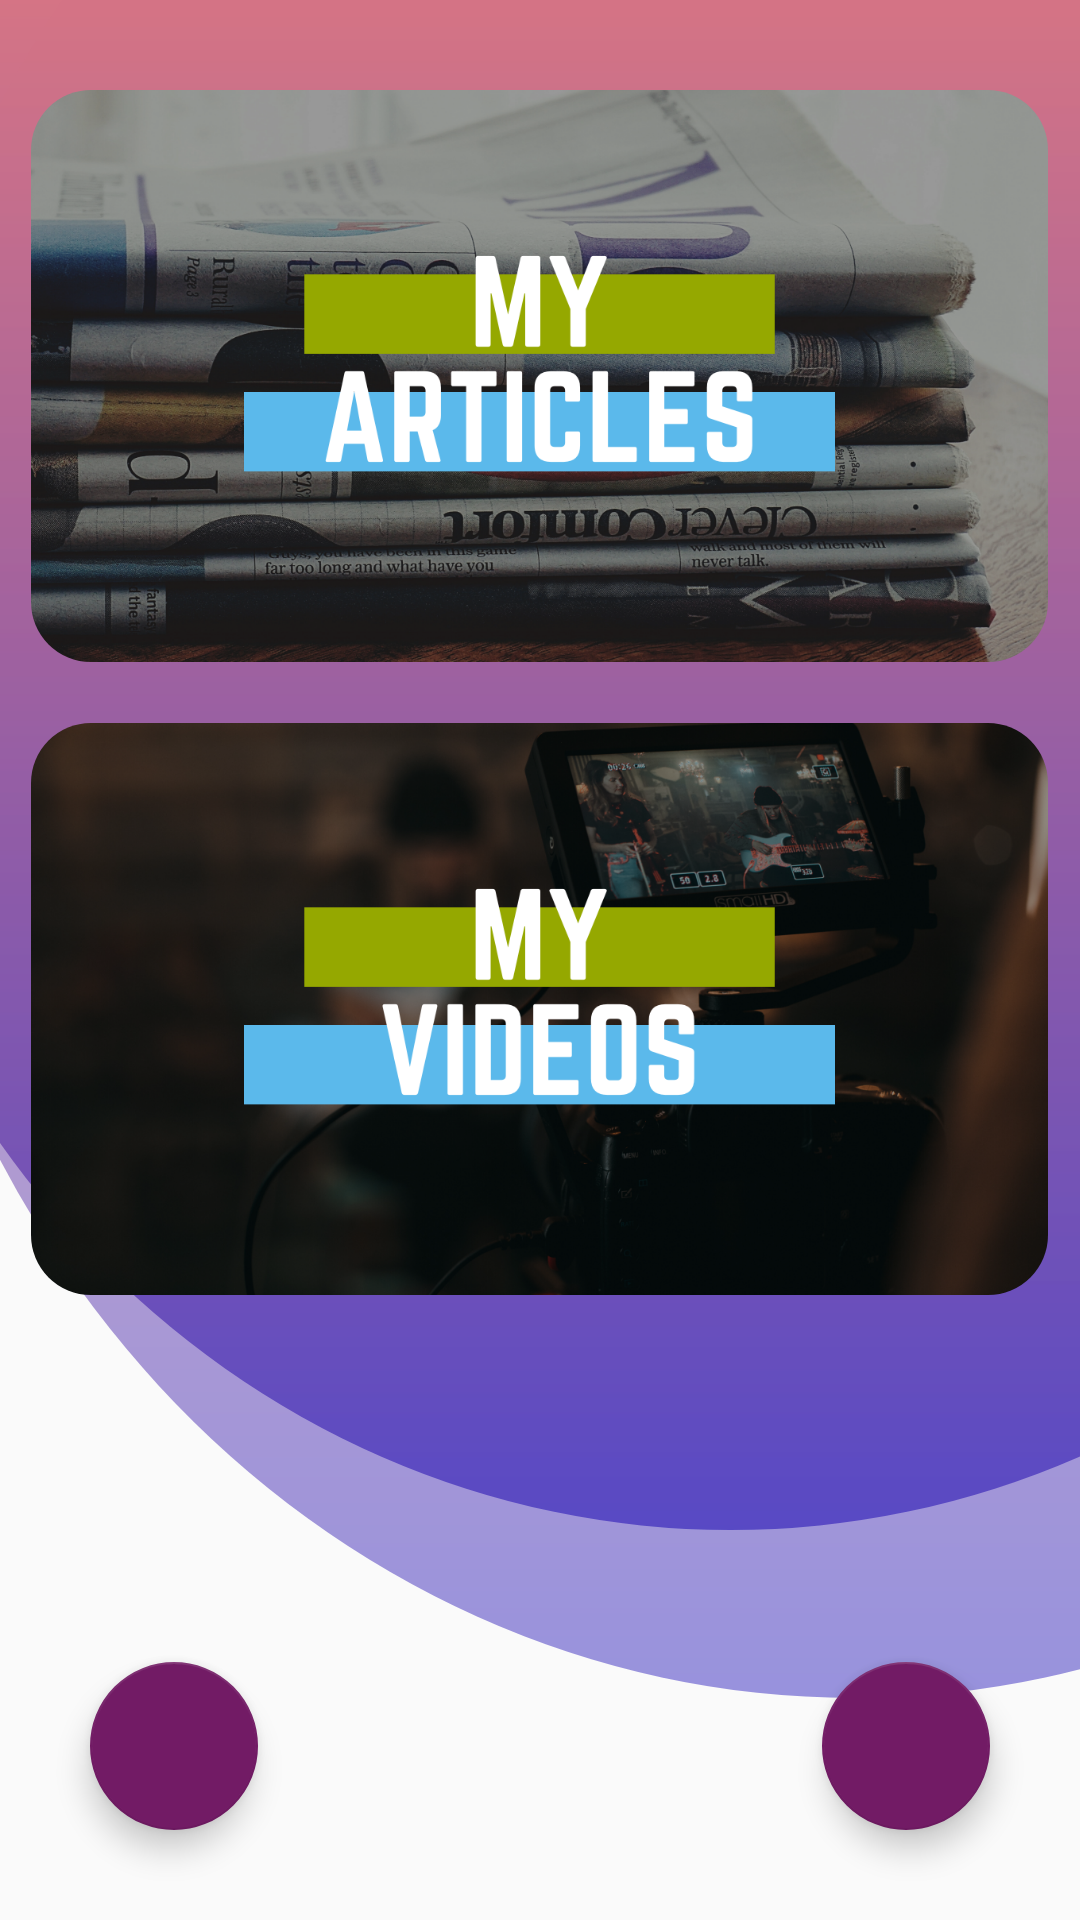

This screen was rendered from an Android layout file. Write that file and the resources it references.
<!-- AndroidManifest.xml: application theme AppTheme -->
<!-- res/layout/activity_profile_management.xml -->
<?xml version="1.0" encoding="utf-8"?>
<androidx.constraintlayout.widget.ConstraintLayout xmlns:android="http://schemas.android.com/apk/res/android"
    xmlns:app="http://schemas.android.com/apk/res-auto"
    xmlns:tools="http://schemas.android.com/tools"
    android:layout_width="match_parent"
    android:layout_height="match_parent"
    android:background="@drawable/background"
    tools:context=".ui.profile.author.AuthorProfileManagementActivity">

    <androidx.core.widget.NestedScrollView
        android:id="@+id/nestedScrollView"
        android:layout_width="match_parent"
        android:layout_height="match_parent"
        tools:layout_editor_absoluteX="0dp"
        tools:layout_editor_absoluteY="0dp">

        <LinearLayout
            android:layout_width="match_parent"
            android:layout_height="match_parent"
            android:layout_marginTop="20dp"
            android:orientation="vertical">

            <Button
                android:id="@+id/mEditPosts"
                android:layout_width="wrap_content"
                android:layout_height="wrap_content"
                android:layout_gravity="center"
                android:layout_margin="10dp"
                android:background="@drawable/myarticles" />


            <Button
                android:id="@+id/mAAuthorVideos"
                android:layout_width="wrap_content"
                android:layout_height="wrap_content"
                android:layout_gravity="center"
                android:layout_margin="10dp"
                android:background="@drawable/myvideos" />

        </LinearLayout>
    </androidx.core.widget.NestedScrollView>

    <com.google.android.material.floatingactionbutton.FloatingActionButton
        android:id="@+id/floatingActionButton"
        android:layout_width="wrap_content"
        android:layout_height="wrap_content"
        android:layout_marginEnd="30dp"
        android:layout_marginBottom="30dp"
        android:src="@drawable/ic_floating_profile_mngmnt"
        app:layout_constraintBottom_toBottomOf="parent"
        app:layout_constraintEnd_toEndOf="parent" />

    <com.google.android.material.floatingactionbutton.FloatingActionButton
        android:id="@+id/floatingActioncancel"
        android:layout_width="wrap_content"
        android:layout_height="wrap_content"
        android:layout_marginStart="30dp"
        android:layout_marginBottom="30dp"
        android:src="@drawable/ic_floating_acount"
        app:layout_constraintBottom_toBottomOf="parent"
        app:layout_constraintStart_toStartOf="parent" />


</androidx.constraintlayout.widget.ConstraintLayout>
<!-- resources referenced by this layout -->
<resources>
  <!-- drawable background: png bitmap (drawable-hdpi, 21823 bytes) -->
  <!-- drawable myarticles: png bitmap (drawable-hdpi, 185349 bytes) -->
  <!-- drawable myvideos: png bitmap (drawable-hdpi, 138160 bytes) -->
  <style name="AppTheme" parent="Theme.AppCompat.Light.DarkActionBar">
          
          <item name="colorPrimary">@color/colorPrimary</item>
          <item name="colorPrimaryDark">@color/colorPrimaryDark</item>
          <item name="colorAccent">@color/colorAccent</item>
  
  
      </style>
  <color name="colorPrimary">#721b65</color>
  <color name="colorPrimaryDark">#721b65</color>
  <color name="colorAccent">#721b65</color>
</resources>
